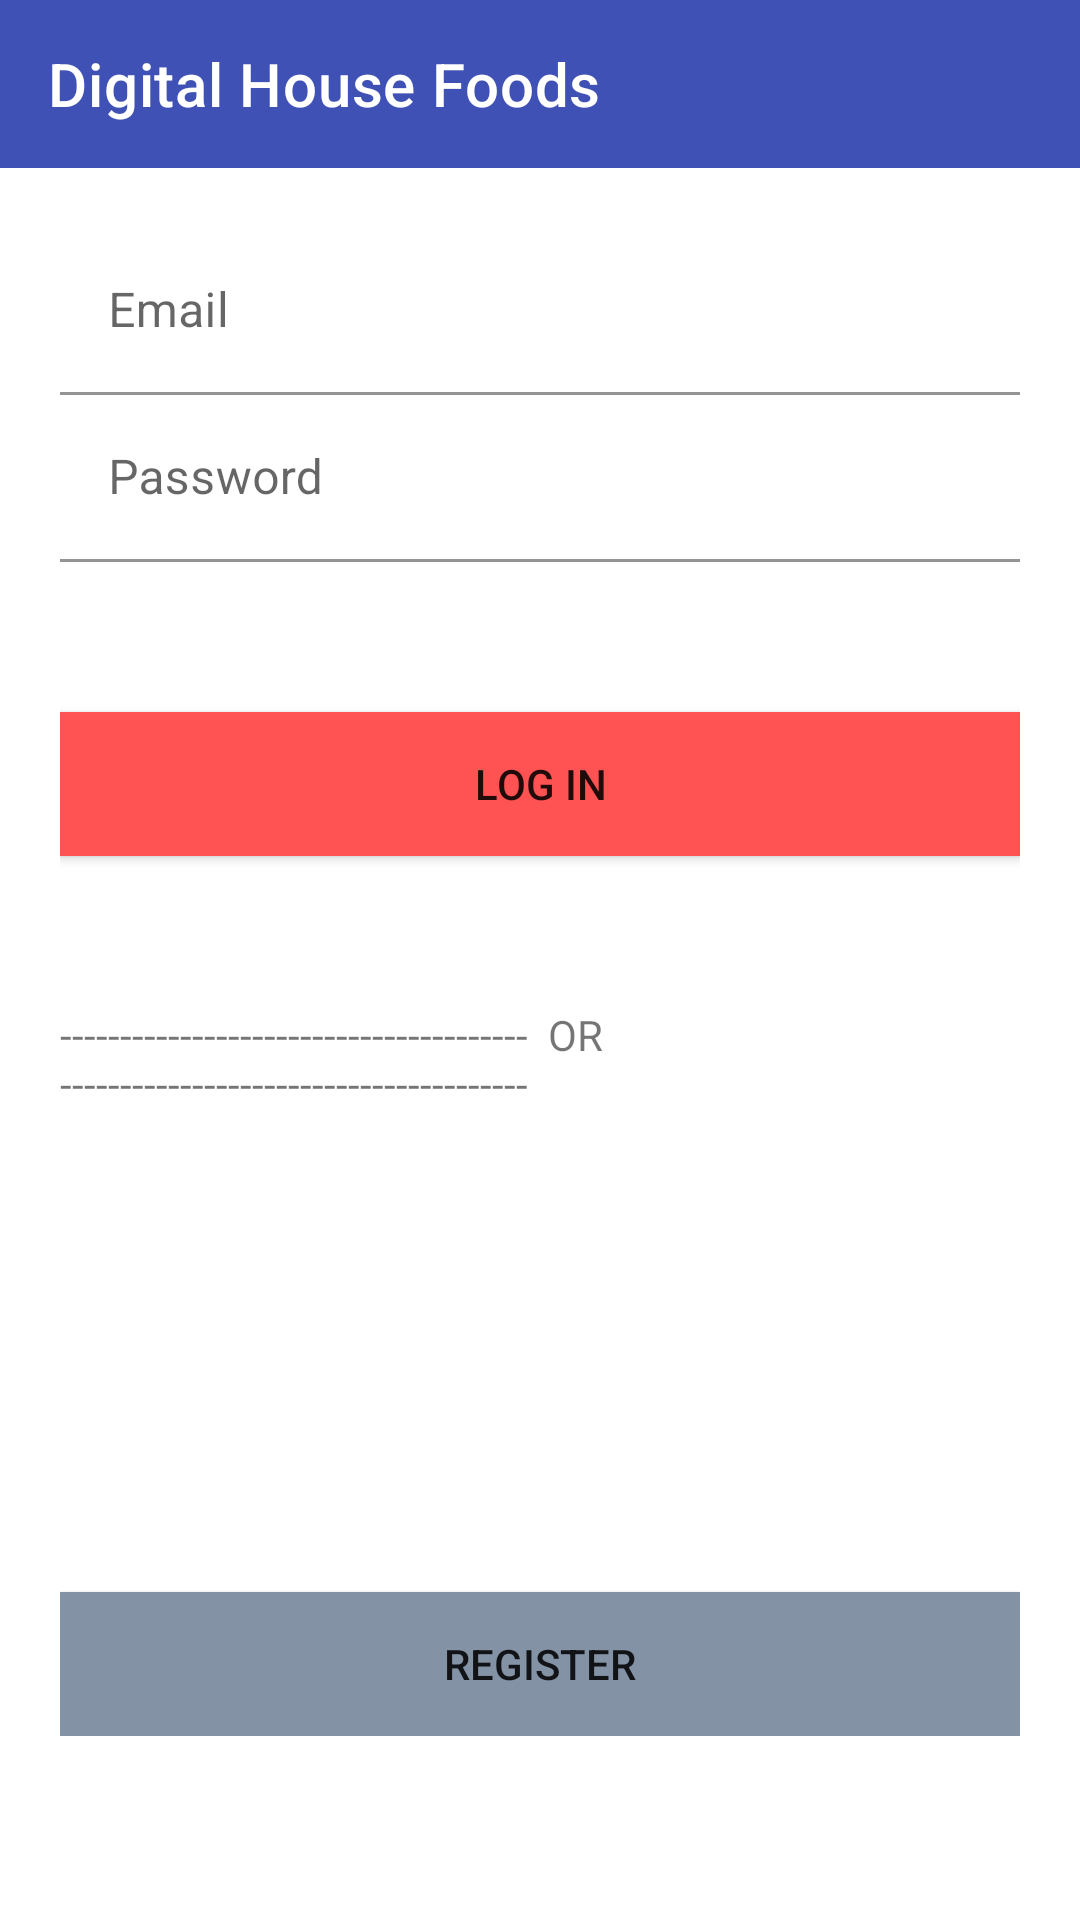

The Android layout XML behind this screen, and the referenced resources:
<!-- AndroidManifest.xml: application theme Theme.DesafioAndroidCore -->
<!-- res/layout/activity_login.xml -->
<?xml version="1.0" encoding="utf-8"?>
<LinearLayout
    xmlns:android="http://schemas.android.com/apk/res/android"
    xmlns:tools="http://schemas.android.com/tools"
    android:layout_width="match_parent"
    android:layout_height="match_parent"
    xmlns:app="http://schemas.android.com/apk/res-auto"
    android:background="@color/background"
    android:orientation="vertical"
    tools:context=".LoginActivity">

    <androidx.appcompat.widget.Toolbar
        android:layout_width="match_parent"
        android:layout_height="wrap_content"
        app:title="@string/app_name"
        app:titleTextColor="@color/white"
        android:background="@color/toolbar"/>

    <include
        layout="@layout/login_body"
        />

</LinearLayout>
<!-- res/layout/login_body.xml (included above) -->
<?xml version="1.0" encoding="utf-8"?>
<LinearLayout xmlns:android="http://schemas.android.com/apk/res/android"
    android:orientation="vertical"
    android:layout_width="match_parent"
    android:layout_height="match_parent"
    android:layout_margin="20dp">

    <LinearLayout
        android:layout_width="match_parent"
        android:layout_height="wrap_content"
        android:orientation="vertical">


        <com.google.android.material.textfield.TextInputLayout
            android:layout_width="match_parent"
            android:layout_height="wrap_content">
            <com.google.android.material.textfield.TextInputEditText
                android:id="@+id/tv_email_register"
                android:layout_width="match_parent"
                android:layout_height="wrap_content"
                android:hint="Email"
                android:inputType="textEmailAddress"
                android:background="@color/white"/>
        </com.google.android.material.textfield.TextInputLayout>

        <com.google.android.material.textfield.TextInputLayout
            android:layout_width="match_parent"
            android:layout_height="wrap_content">
            <com.google.android.material.textfield.TextInputEditText
                android:id="@+id/tv_passowrd_register"
                android:layout_width="match_parent"
                android:layout_height="wrap_content"
                android:hint="Password"
                android:inputType="textPassword"
                android:background="@color/white"/>
        </com.google.android.material.textfield.TextInputLayout>

        <Button
            android:layout_width="match_parent"
            android:layout_height="wrap_content"
            android:layout_marginTop="50dp"
            android:text="LOG IN"
            android:background="@color/button_login"/>

        <TextView
            android:layout_width="match_parent"
            android:layout_height="match_parent"
            android:layout_marginTop="50dp"
            android:text="---------------------------------------  OR  --------------------------------------- "/>

        <Button
            android:layout_width="match_parent"
            android:layout_height="wrap_content"
            android:layout_marginTop="160dp"
            android:text="REGISTER"
            android:background="@color/button_register"/>
    </LinearLayout>

</LinearLayout>
<!-- resources referenced by this layout -->
<resources>
  <color name="button_login">#FF5252</color>
  <color name="button_register">#8492A6</color>
  <color name="toolbar">#3F51B5</color>
  <string name="app_name">Digital House Foods</string>
  <style name="Theme.DesafioAndroidCore" parent="Theme.MaterialComponents.DayNight.NoActionBar">
          
          <item name="colorPrimary">@color/purple_500</item>
          <item name="colorPrimaryVariant">@color/purple_700</item>
          <item name="colorOnPrimary">@color/white</item>
          
          <item name="colorSecondary">@color/teal_200</item>
          <item name="colorSecondaryVariant">@color/teal_700</item>
          <item name="colorOnSecondary">@color/black</item>
          
          <item name="android:statusBarColor" tools:targetApi="l">?attr/colorPrimaryVariant</item>
          
      </style>
  <color name="purple_500">#FF6200EE</color>
  <color name="purple_700">#FF3700B3</color>
  <color name="teal_200">#FF03DAC5</color>
  <color name="teal_700">#FF018786</color>
  <color name="black">#FF000000</color>
  <!-- not gathered from this repository: default colours our renderer supplied (Android Studio template values) -->
  <color name="white">#FFFFFFFF</color>
</resources>
